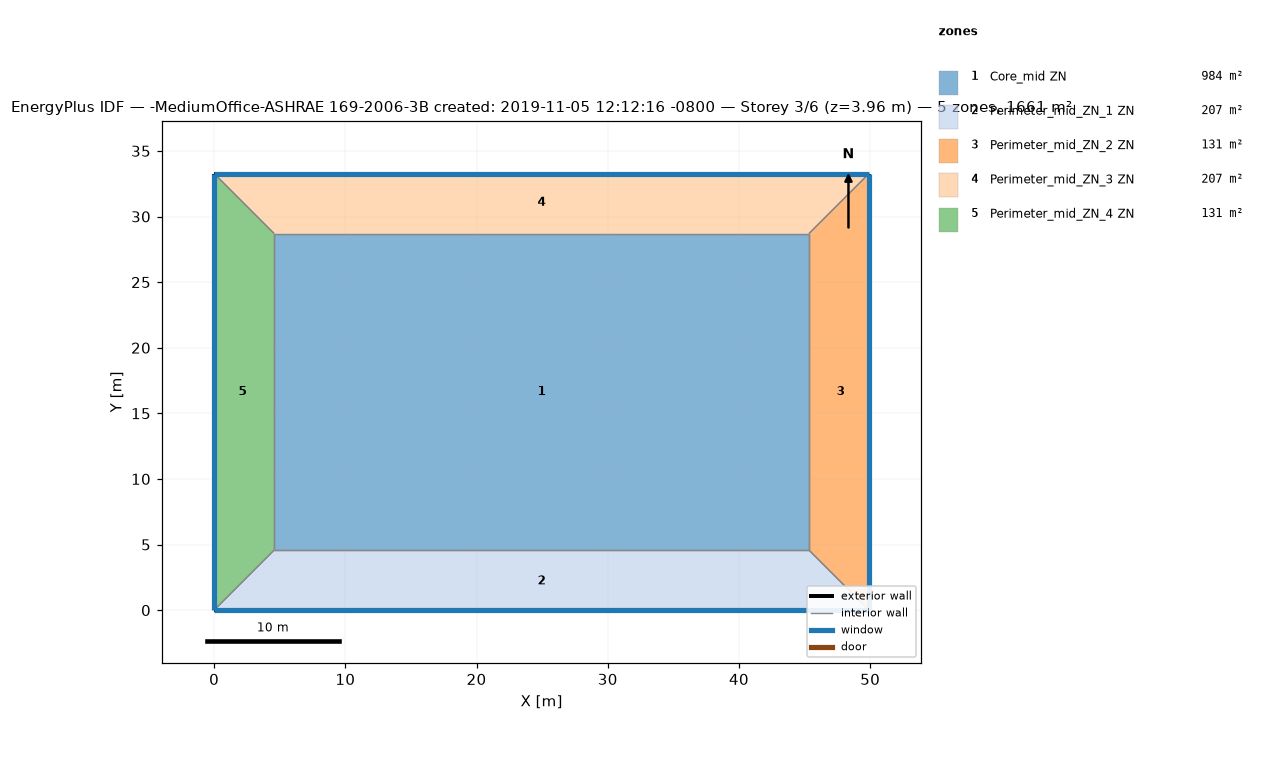
=== STOREY PLAN SPEC (per zone: floor XY polygon, exterior-wall plan segments, windows/doors) ===
zone 1: Core_mid ZN  (983.5 m²)
  floor: (45.34, 28.70) (45.34, 4.57) (4.57, 4.57) (4.57, 28.70)
  interior walls: 4
zone 2: Perimeter_mid_ZN_1 ZN  (207.3 m²)
  floor: (45.34, 4.57) (49.91, 0.00) (0.00, 0.00) (4.57, 4.57)
  exterior wall: (0.00, 0.00) – (49.91, 0.00)  [49.9 m]
    window: (0.00, 0.00) – (49.91, 0.00)  [65.3 m²]
  interior walls: 3
zone 3: Perimeter_mid_ZN_2 ZN  (131.3 m²)
  floor: (49.91, 33.27) (49.91, 0.00) (45.34, 4.57) (45.34, 28.70)
  exterior wall: (49.91, 0.00) – (49.91, 33.27)  [33.3 m]
    window: (49.91, 0.00) – (49.91, 33.27)  [43.5 m²]
  interior walls: 3
zone 4: Perimeter_mid_ZN_3 ZN  (207.3 m²)
  floor: (49.91, 33.27) (45.34, 28.70) (4.57, 28.70) (0.00, 33.27)
  exterior wall: (49.91, 33.27) – (0.00, 33.27)  [49.9 m]
    window: (49.91, 33.27) – (0.00, 33.27)  [65.3 m²]
  interior walls: 3
zone 5: Perimeter_mid_ZN_4 ZN  (131.3 m²)
  floor: (0.00, 33.27) (4.57, 28.70) (4.57, 4.57) (0.00, 0.00)
  exterior wall: (0.00, 33.27) – (0.00, 0.00)  [33.3 m]
    window: (0.00, 33.27) – (0.00, 0.00)  [43.5 m²]
  interior walls: 3

=== DERIVED (storey summary) ===
Building: -MediumOffice-ASHRAE 169-2006-3B created: 2019-11-05 12:12:16 -0800
Storey: 3 of 6  (floor level z = 3.96 m)
Storey gross floor area: 1660.7 m²
Zones on this storey: 5
  - Core_mid ZN: floor 983.5 m²
  - Perimeter_mid_ZN_1 ZN: floor 207.3 m²; exterior wall 49.9 m (136.9 m²); 1 window(s) 65.3 m²; WWR 47.7%
  - Perimeter_mid_ZN_2 ZN: floor 131.3 m²; exterior wall 33.3 m (91.3 m²); 1 window(s) 43.5 m²; WWR 47.7%
  - Perimeter_mid_ZN_3 ZN: floor 207.3 m²; exterior wall 49.9 m (136.9 m²); 1 window(s) 65.3 m²; WWR 47.7%
  - Perimeter_mid_ZN_4 ZN: floor 131.3 m²; exterior wall 33.3 m (91.3 m²); 1 window(s) 43.5 m²; WWR 47.7%
Zone adjacency (shared interzone walls):
  - Core_mid ZN ↔ Perimeter_mid_ZN_1 ZN
  - Core_mid ZN ↔ Perimeter_mid_ZN_2 ZN
  - Core_mid ZN ↔ Perimeter_mid_ZN_3 ZN
  - Core_mid ZN ↔ Perimeter_mid_ZN_4 ZN
  - Perimeter_mid_ZN_1 ZN ↔ Perimeter_mid_ZN_2 ZN
  - Perimeter_mid_ZN_1 ZN ↔ Perimeter_mid_ZN_4 ZN
  - Perimeter_mid_ZN_2 ZN ↔ Perimeter_mid_ZN_3 ZN
  - Perimeter_mid_ZN_3 ZN ↔ Perimeter_mid_ZN_4 ZN